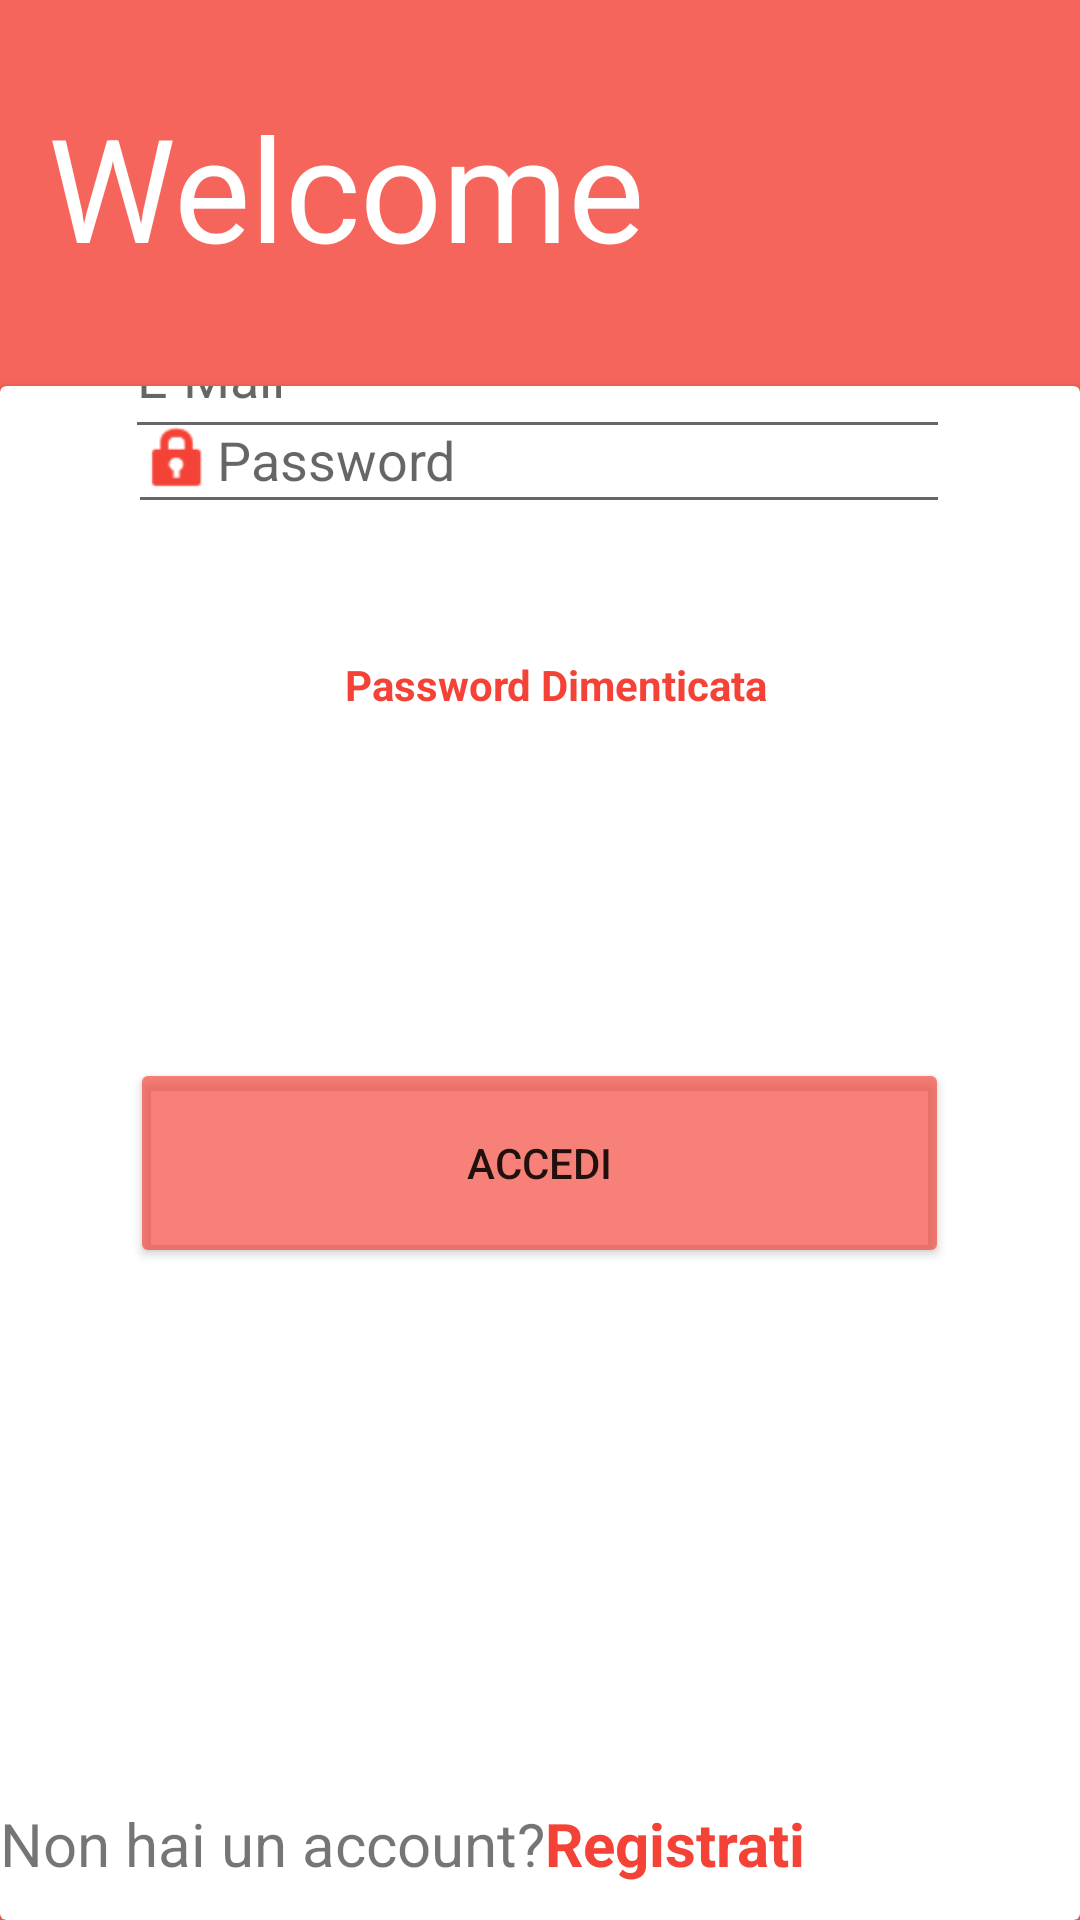

The Android layout XML behind this screen, and the referenced resources:
<!-- AndroidManifest.xml: application theme Theme.NomeProgetto -->
<!-- res/layout/activity_login_register.xml -->
<?xml version="1.0" encoding="utf-8"?>
<androidx.constraintlayout.widget.ConstraintLayout xmlns:android="http://schemas.android.com/apk/res/android"
    xmlns:app="http://schemas.android.com/apk/res-auto"
    xmlns:tools="http://schemas.android.com/tools"
    android:layout_width="match_parent"
    android:layout_height="match_parent"
    android:background="#D0F44336"
    tools:context=".LoginRegisterActivity">

    <androidx.constraintlayout.widget.Guideline
        android:id="@+id/guideline"
        android:layout_width="wrap_content"
        android:layout_height="wrap_content"
        android:orientation="horizontal"
        app:layout_constraintGuide_percent="0.20109439" />

    <TextView
        android:id="@+id/textView2"
        android:layout_width="266dp"
        android:layout_height="92dp"
        android:layout_marginStart="16dp"
        android:shadowColor="#000000"
        android:text="Welcome"
        android:textColor="#FFFFFF"
        android:textSize="48sp"
        app:layout_constraintBottom_toTopOf="@+id/guideline"
        app:layout_constraintStart_toStartOf="parent"
        app:layout_constraintTop_toTopOf="parent"
        app:layout_constraintVertical_bias="0.814" />

    <androidx.cardview.widget.CardView
        android:layout_width="match_parent"
        android:layout_height="0dp"
        app:layout_constraintBottom_toBottomOf="parent"
        app:layout_constraintTop_toTopOf="@+id/guideline" >

        <androidx.constraintlayout.widget.ConstraintLayout
            android:layout_width="match_parent"
            android:layout_height="match_parent">

            <EditText
                android:id="@+id/editTextTextEmailAddress2"
                android:layout_width="275dp"
                android:layout_height="51dp"
                android:drawableLeft="@drawable/ic_account"
                android:drawableTint="#F44336"
                android:ems="10"
                android:hint="E-Mail"
                android:inputType="textEmailAddress"
                app:layout_constraintBottom_toTopOf="@+id/editTextTextPassword2"
                app:layout_constraintEnd_toEndOf="parent"
                app:layout_constraintHorizontal_bias="0.492"
                app:layout_constraintStart_toStartOf="parent"
                app:layout_constraintTop_toTopOf="parent"
                app:layout_constraintVertical_bias="0.594" />

            <EditText
                android:id="@+id/editTextTextPassword2"
                android:layout_width="274dp"
                android:layout_height="46dp"
                android:drawableLeft="@android:drawable/ic_lock_idle_lock"
                android:drawableTint="#F44336"
                android:ems="10"
                android:hint="Password"
                android:inputType="textPassword"
                app:layout_constraintEnd_toEndOf="parent"
                app:layout_constraintHorizontal_bias="0.495"
                app:layout_constraintStart_toStartOf="parent"
                tools:layout_editor_absoluteY="221dp" />

            <TextView
                android:id="@+id/textView3"
                android:layout_width="wrap_content"
                android:layout_height="wrap_content"
                android:layout_marginTop="44dp"
                android:layout_marginEnd="104dp"
                android:background="#FFFFFF"
                android:text="Password Dimenticata"
                android:textColor="#F44336"
                android:textStyle="bold"
                app:layout_constraintEnd_toEndOf="parent"
                app:layout_constraintTop_toBottomOf="@+id/editTextTextPassword2" />

            <Button
                android:id="@+id/button"
                android:layout_width="273dp"
                android:layout_height="70dp"
                android:backgroundTint="#ABF44336"
                android:text="Accedi"
                app:cornerRadius="26dp"
                app:layout_constraintBottom_toBottomOf="parent"
                app:layout_constraintEnd_toEndOf="parent"
                app:layout_constraintHorizontal_bias="0.497"
                app:layout_constraintStart_toStartOf="parent"
                app:layout_constraintTop_toBottomOf="@+id/editTextTextPassword2"
                app:layout_constraintVertical_bias="0.45" />

            <LinearLayout
                android:layout_width="312dp"
                android:layout_height="0dp"
                android:layout_marginBottom="12dp"
                android:orientation="horizontal"
                app:layout_constraintBottom_toBottomOf="parent"
                app:layout_constraintEnd_toEndOf="parent"
                app:layout_constraintHorizontal_bias="0.0"
                app:layout_constraintStart_toStartOf="parent">

                <TextView
                    android:id="@+id/textView4"
                    android:layout_width="wrap_content"
                    android:layout_height="wrap_content"
                    android:layout_weight="0"
                    android:text="Non hai un account?"
                    android:textSize="20sp" />

                <TextView
                    android:id="@+id/textView5"
                    android:layout_width="wrap_content"
                    android:layout_height="wrap_content"
                    android:layout_weight="0"
                    android:text="Registrati"
                    android:textColor="#F44336"
                    android:textSize="20sp"
                    android:textStyle="bold" />
            </LinearLayout>

        </androidx.constraintlayout.widget.ConstraintLayout>
    </androidx.cardview.widget.CardView>

</androidx.constraintlayout.widget.ConstraintLayout>
<!-- resources referenced by this layout -->
<resources>
  <style name="Theme.NomeProgetto" parent="Theme.MaterialComponents.Light.NoActionBar">
          
          <item name="colorPrimary">@color/blackPart</item>
          <item name="colorPrimaryVariant">@color/blackPart</item>
          <item name="colorOnPrimary">@color/white</item>
          
          <item name="colorSecondary">@color/white</item>
          <item name="colorSecondaryVariant">@color/white</item>
          <item name="colorOnSecondary">@color/white</item>
          
          <item name="android:statusBarColor">@color/blackPart</item>
          
      </style>
  <color name="blackPart">#212121</color>
  <color name="white">#FFFFFFFF</color>
</resources>
